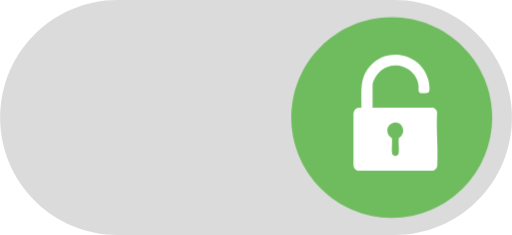
t = 0.00 s
t = 0.66 s: frame unchanged from t = 0.00 s, image omitted
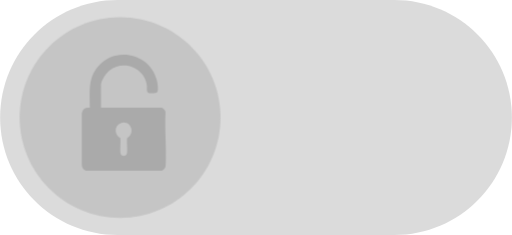
t = 1.54 s
t = 2.20 s: frame unchanged from t = 1.54 s, image omitted
t = 2.86 s: frame unchanged from t = 1.54 s, image omitted
t = 3.61 s: frame unchanged from t = 0.00 s, image omitted

The animated SVG that drew these frames (rendered in a browser with its animation timeline set to each time). Animation: 3 CSS @keyframes rules; one cycle of 4.40 s, repeats indefinitely.

<svg xmlns="http://www.w3.org/2000/svg" width="62" height="29" viewBox="0 0 61.54 28.26" fill="none"><defs><style>    #switch-animado {      animation: slideSwitch 4.4s cubic-bezier(0.4, 0, 0.2, 1) infinite;    }    @keyframes slideSwitch {      0%,   15% { transform: translateX(0px);      }      35%,  65% { transform: translateX(-32.67px); }      82%, 100% { transform: translateX(0px);      }    }    #bolinha-cor {      animation: ballColor 4.4s cubic-bezier(0.4, 0, 0.2, 1) infinite;    }    @keyframes ballColor {      0%,   15% { fill: #6FBC5E; }      35%,  65% { fill: #C5C5C5; }      82%, 100% { fill: #6FBC5E; }    }    #cadeado-cor {      animation: lockColor 4.4s cubic-bezier(0.4, 0, 0.2, 1) infinite;    }    @keyframes lockColor {      0%,   15% { fill: white;   }      35%,  65% { fill: #aaaaaa; }      82%, 100% { fill: white;   }    }  </style></defs><path d="M47.41 0H14.13C6.326 0 0 6.326 0 14.13C0 21.934 6.326 28.26 14.13 28.26H47.41C55.214 28.26 61.54 21.934 61.54 14.13C61.54 6.326 55.214 0 47.41 0Z" fill="#DBDBDB"></path><g id="switch-animado"><path id="bolinha-cor" d="M47.09 26.21C53.762 26.21 59.17 20.8016 59.17 14.13C59.17 7.4584 53.762 2.05 47.09 2.05C40.418 2.05 35.01 7.4584 35.01 14.13C35.01 20.8016 40.418 26.21 47.09 26.21Z" fill="#6FBC5E"></path><path id="cadeado-cor" d="M44.77 12.93H52.04C52.23 12.93 52.55 13.27 52.55 13.48C52.43 15.58 52.69 17.82 52.57 19.9C52.55 20.18 52.37 20.42 52.11 20.52H42.97C42.65 20.39 42.52 20.15 42.49 19.82V13.59C42.59 13.08 42.95 12.87 43.46 12.95C43.49 11.13 43.17 9.47 44.45 7.99C46.61 5.47 50.76 6.49 51.52 9.71C51.59 10.01 51.74 10.86 51.55 11.09C51.43 11.24 50.84 11.22 50.65 11.2C50.19 11.15 50.35 10.63 50.32 10.3C50.08 8.18 47.5 7.12 45.82 8.47C45.42 8.79 44.79 9.69 44.79 10.2V12.95L44.77 12.93ZM47.83 18.63C47.88 18.57 47.92 18.44 47.93 18.36C47.99 17.81 47.88 17.17 47.93 16.61C49.05 15.99 48.29 14.31 47.11 14.83C46.34 15.17 46.42 16.22 47.12 16.61C47.17 17.18 47.07 17.8 47.12 18.36C47.16 18.74 47.59 18.87 47.81 18.63H47.83Z" fill="white"></path></g></svg>
